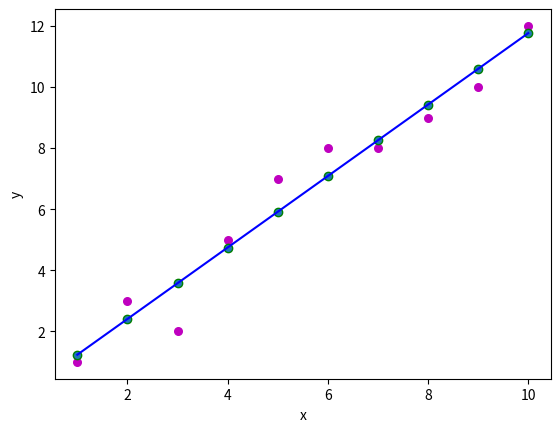

Recreate this plot in Python.
import numpy as np
import matplotlib.pyplot as plt


def estimate_coef(x, y):
    # numbers of observation/point
    n = np.size(x)

    # mean of x and y vector
    m_x = np.mean(x)
    m_y = np.mean(y)

    # cal. cross deviation
    ss_xy = np.sum(x*y) - n* m_x * m_y
    ss_xx = np.sum(x*x) - n* m_x * m_x

    # cal regression coefficient
    m = ss_xy / ss_xx
    c = m_y - m * m_x
    return [m,c]


def plot_regression_line(x, y, b):
    # plotting the actual point as scatter plot
    plt.scatter(x, y, color='m', marker='o', s=30)

    # predict response vector
    y_pred = b[0] + b[1] * x

    # plotting the regression line
    plt.scatter(x, y_pred, edgecolors='g')
    plt.plot(x, y_pred, color='b')

    # putting labels
    plt.xlabel('x')
    plt.ylabel('y')
    # function to show plot
    plt.show()


def main():
    # observation
    x = np.array([1, 2, 3, 4, 5, 6, 7, 8, 9, 10])
    y = np.array([1, 3, 2, 5, 7, 8, 8, 9, 10, 12])
    # estmi. coffie
    m, c = estimate_coef(x,y)  # sender value
    print("estimated coefficients : \n")
    print("slope m = ", m)
    print("y-intercept c = ", c)

    # plotting regression line
    plot_regression_line(x, y, [c, m])


if __name__=='__main__':
    main()





